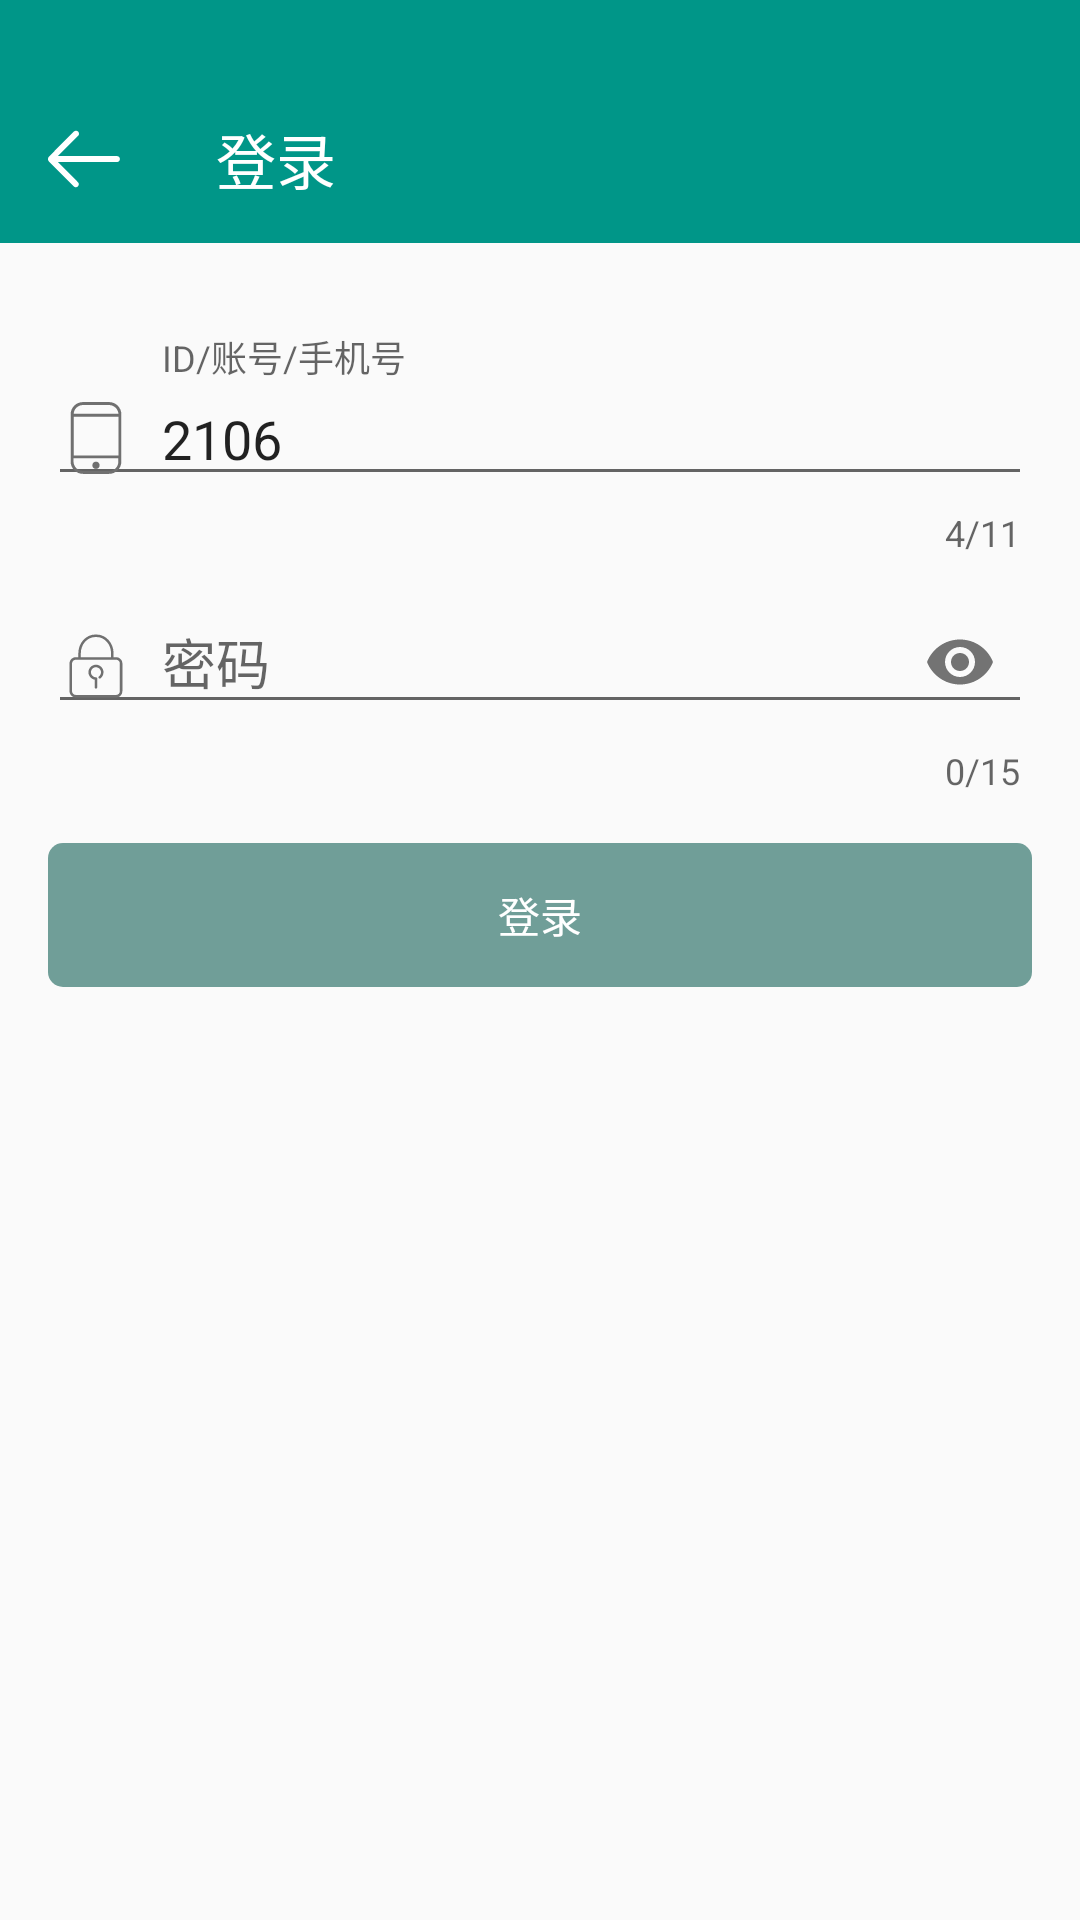

Android layout source for this screen:
<!-- AndroidManifest.xml: application theme AppTheme -->
<!-- res/layout/activity_login.xml -->
<?xml version="1.0" encoding="utf-8"?>
<android.support.constraint.ConstraintLayout
    xmlns:android="http://schemas.android.com/apk/res/android"
    xmlns:app="http://schemas.android.com/apk/res-auto"
    xmlns:tools="http://schemas.android.com/tools"
    android:layout_width="match_parent"
    android:layout_height="match_parent"
    tools:context="com.wangzu.yaohuome.ui.activity.LoginActivity">

    <android.support.design.widget.AppBarLayout
        android:id="@+id/appbar"
        android:layout_width="match_parent"
        android:layout_height="wrap_content"
        android:background="@color/colorPrimary"
        android:paddingTop="25dp">

        <android.support.v7.widget.Toolbar
            android:id="@+id/toorbar"
            android:layout_width="match_parent"
            android:layout_height="?attr/actionBarSize"
            android:theme="@style/ThemeOverlay.AppCompat.Dark.ActionBar"
            app:navigationIcon="@drawable/ic_back"
            app:popupTheme="@style/ThemeOverlay.AppCompat.Light"
            app:title="登录">

        </android.support.v7.widget.Toolbar>
    </android.support.design.widget.AppBarLayout>


    <android.support.design.widget.TextInputLayout
        android:id="@+id/accountLayout"
        android:layout_width="match_parent"
        android:layout_height="wrap_content"
        android:layout_marginEnd="16dp"
        android:layout_marginStart="16dp"
        android:layout_marginTop="32dp"
        app:counterEnabled="true"
        app:counterMaxLength="11"
        app:layout_constraintEnd_toEndOf="parent"
        app:layout_constraintStart_toStartOf="parent"
        app:layout_constraintTop_toBottomOf="@+id/appbar">

        <EditText
            android:id="@+id/accountEditext"
            android:layout_width="match_parent"
            android:layout_height="wrap_content"
            android:drawablePadding="10dp"
            android:drawableStart="@drawable/ic_account"
            android:hint="ID/账号/手机号"
            android:imeOptions="actionNext"
            android:inputType="number"
            android:text="2106"
            android:maxLength="11"/>

    </android.support.design.widget.TextInputLayout>

    <android.support.design.widget.TextInputLayout
        android:id="@+id/passwordLayout"
        android:layout_width="match_parent"
        android:layout_height="wrap_content"
        android:layout_marginLeft="16dp"
        android:layout_marginRight="16dp"
        app:counterEnabled="true"
        app:counterMaxLength="15"
        app:layout_constraintLeft_toLeftOf="parent"
        app:layout_constraintRight_toRightOf="parent"
        app:passwordToggleEnabled="true"
        app:layout_constraintTop_toBottomOf="@+id/accountLayout">

        <EditText
            android:id="@+id/passwordEditext"
            android:layout_width="match_parent"
            android:layout_height="wrap_content"
            android:drawablePadding="10dp"
            android:drawableStart="@drawable/ic_password"
            android:hint="密码"
            android:imeOptions="actionDone"
            android:inputType="textPassword"
            android:maxLength="15"/>

    </android.support.design.widget.TextInputLayout>

    <Button
        android:id="@+id/loginButton"
        android:layout_width="match_parent"
        android:layout_height="wrap_content"
        android:layout_marginLeft="16dp"
        android:layout_marginRight="16dp"
        android:layout_marginTop="16dp"
        android:background="@drawable/button_selector"
        android:text="登录"
        android:enabled="false"
        android:textColor="@android:color/white"
        app:layout_constraintLeft_toLeftOf="parent"
        app:layout_constraintRight_toRightOf="parent"
        app:layout_constraintTop_toBottomOf="@+id/passwordLayout"/>

</android.support.constraint.ConstraintLayout>
<!-- resources referenced by this layout -->
<resources>
  <color name="colorPrimary">#009688</color>
  <!-- drawable button_selector (drawable) -->
  <?xml version="1.0" encoding="utf-8"?>
  <selector xmlns:android="http://schemas.android.com/apk/res/android">
  
      <item android:state_enabled="false">
          <shape xmlns:android="http://schemas.android.com/apk/res/android">
  
              <corners android:radius="5dp"/>
  
              <solid android:color="#709e98"/>
  
          </shape>
      </item>
  
      <item android:state_pressed="false">
          <shape xmlns:android="http://schemas.android.com/apk/res/android">
  
              <corners android:radius="5dp"/>
  
              <solid android:color="@color/colorPrimary"/>
  
          </shape>
      </item>
  
      <item android:state_pressed="true">
          <shape xmlns:android="http://schemas.android.com/apk/res/android">
  
              <corners android:radius="5dp"/>
  
              <solid android:color="#008376"/>
  
          </shape>
      </item>
  
  
  </selector>
  <!-- drawable ic_account (drawable) -->
  <vector android:height="24dp" android:viewportHeight="1024.0"
      android:viewportWidth="1024.0" android:width="24dp" xmlns:android="http://schemas.android.com/apk/res/android">
      <path android:fillColor="#707070" android:pathData="M697.3,0.9 L326.7,0.9c-97.2,0 -175.4,78.2 -175.4,175.4l0,670.6c0,97.2 78.2,175.4 175.4,175.4l370.6,0c97.2,0 175.4,-78.2 175.4,-175.4l0,-670.6C872.7,79.1 794.4,0.9 697.3,0.9zM828.8,846.9c2.6,75.7 -58.5,134.1 -131.5,134.1L326.7,981c-73.1,0 -134.1,-61 -134.1,-134.1l0,-46.4 636.2,0L828.8,846.9zM831.4,759.2l-636.2,0L195.2,210.6l636.2,0L831.4,759.2zM195.2,166.8C197.7,98.9 256.2,43 326.7,43l370.6,0c70.5,0 129,55.9 134.1,124.7L195.2,167.7z"/>
      <path android:fillColor="#707070" android:pathData="M511.6,951.8c14.6,0 26.7,-5.2 37,-14.6 9.5,-9.5 14.6,-22.4 14.6,-37s-5.2,-26.7 -14.6,-37 -22.4,-14.6 -37,-14.6 -26.7,5.2 -37,14.6c-9.5,9.5 -14.6,22.4 -14.6,37s5.2,26.7 14.6,37C484.9,946.6 497,951.8 511.6,951.8z"/>
  </vector>
  <!-- drawable ic_back (drawable) -->
  <vector android:height="24dp" android:viewportHeight="1024.0"
      android:viewportWidth="1028.0" android:width="24dp" xmlns:android="http://schemas.android.com/apk/res/android">
      <path android:fillColor="#ffffff" android:pathData="M12,546l261.1,262 0,-0 43.9,44.1 49.3,49.3c8,8 18.7,12.5 30.1,12.5 11.5,0 22.2,-4.5 30.3,-12.6 15.4,-15.4 16.9,-39.6 3.6,-56.6l-75.6,-75.9 0,0 -212.5,-213.2 842.2,0c23.5,0 42.6,-19.2 42.6,-42.9 0,-23.6 -19.1,-42.8 -42.6,-42.8L142.2,469.8l192.9,-193.6 12.2,-12 90,-90.4c8.9,-17.7 6.1,-38.1 -7.1,-51.3 -7.9,-7.9 -18.7,-12.3 -30.2,-12.3 -12.7,0 -24.9,5.1 -34.2,14.4l-23.6,23.6L277.3,213.3l-12.2,12L12.1,479.3c-8.4,8.4 -12.6,20 -12,32.5l0,0.8 -0,0.9C-0.6,526.1 3.7,537.6 12,546L12,546zM12,546"/>
  </vector>
  <style name="AppTheme" parent="Theme.AppCompat.Light.NoActionBar">
          
          <item name="colorPrimary">@color/colorPrimary</item>
          <item name="colorPrimaryDark">@color/colorPrimaryDark</item>
          <item name="colorAccent">@color/colorAccent</item>
  
          <item name="android:windowIsTranslucent">true</item>
      </style>
  <color name="colorPrimaryDark">#008376</color>
  <color name="colorAccent">#009688</color>
</resources>
